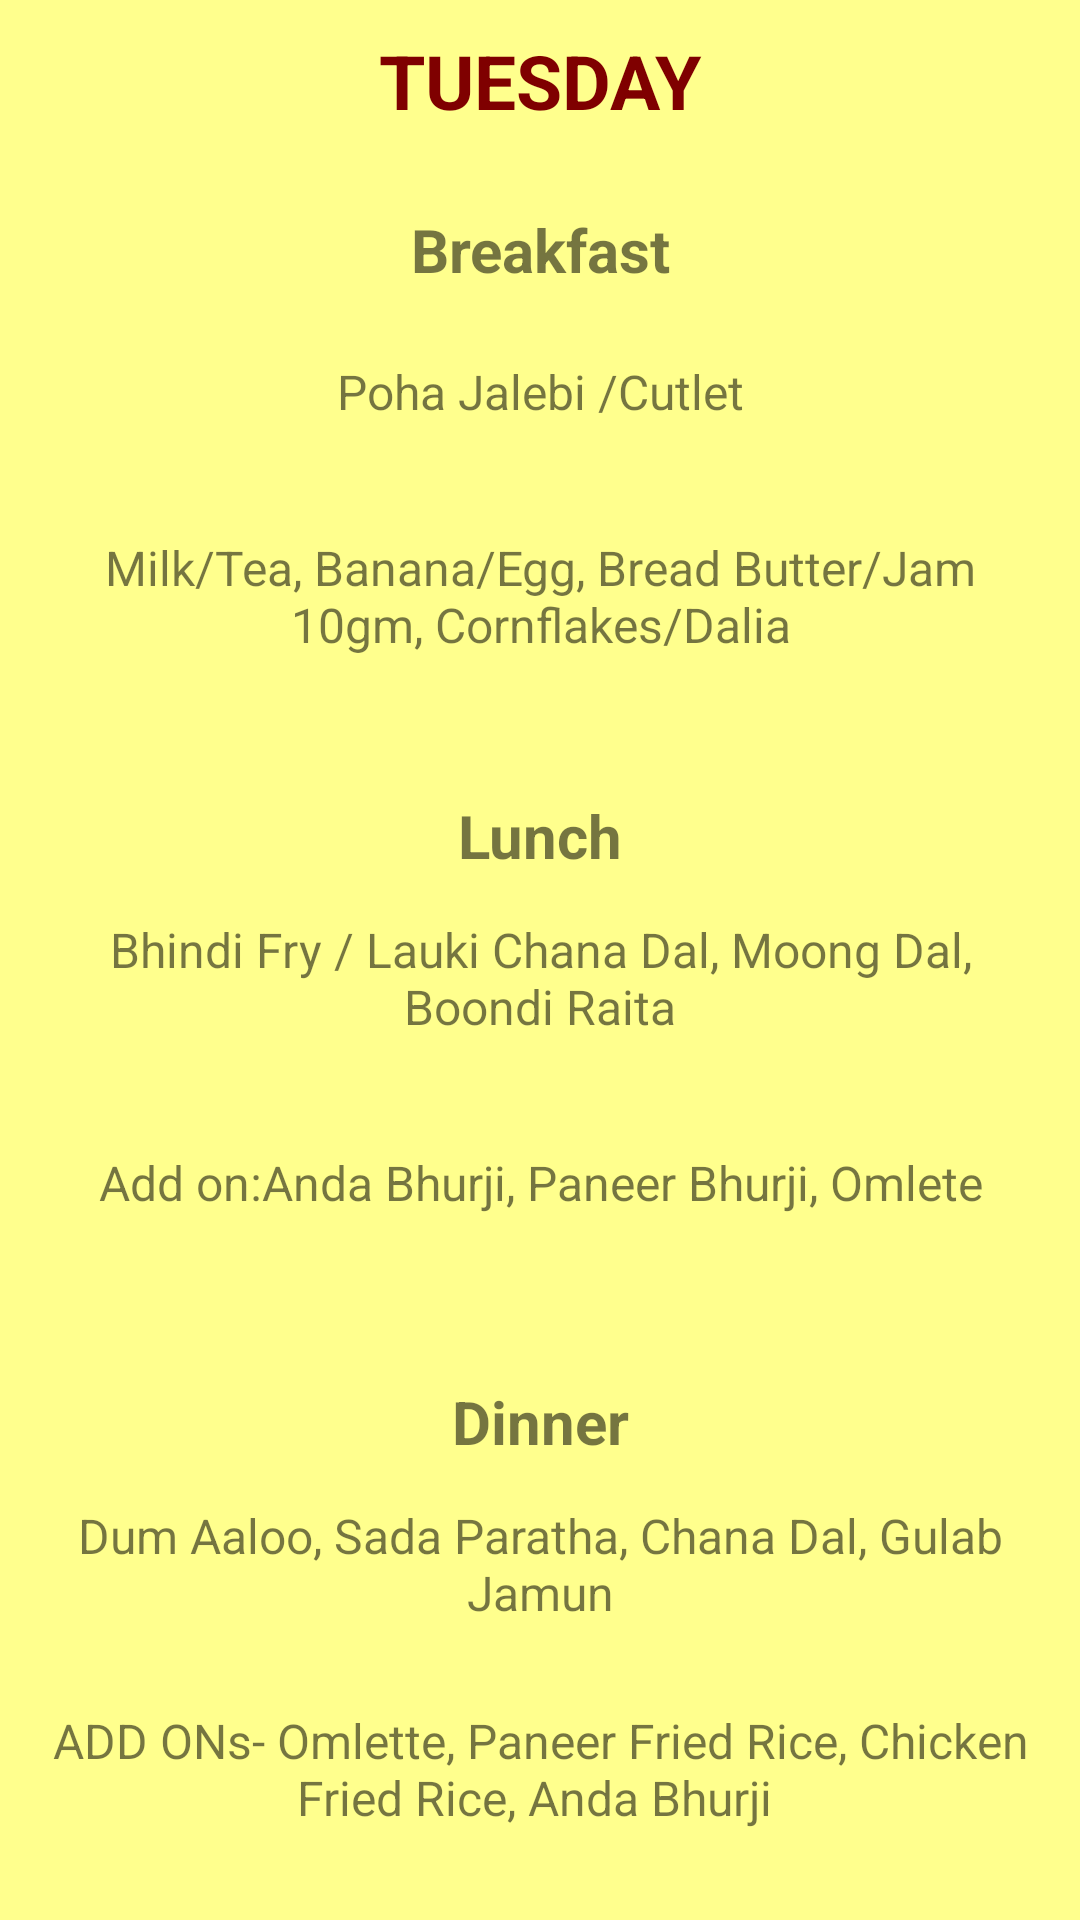

Write the Android layout XML for this screen, with the resource values it uses.
<!-- AndroidManifest.xml: application theme AppTheme -->
<!-- res/layout/tuesday_menu.xml -->
<?xml version="1.0" encoding="utf-8"?>
<LinearLayout xmlns:android="http://schemas.android.com/apk/res/android"
    android:layout_width="match_parent"
    android:layout_height="match_parent"
    android:orientation="vertical"
    android:background="#FFFF8D">

    <TextView
        android:layout_width="match_parent"
        android:layout_height="wrap_content"
        android:layout_margin="10dp"
        android:gravity="center_horizontal"
        android:text="TUESDAY"
        android:textColor="#7f0000"
        android:textSize="25sp"
        android:textStyle="bold" />

    <LinearLayout
        android:layout_width="match_parent"
        android:layout_height="0dp"
        android:layout_weight="1"
        android:orientation="vertical"
        android:padding="16dp">

        <TextView
            android:layout_width="match_parent"
            android:layout_height="wrap_content"
            android:gravity="center_horizontal"
            android:text="Breakfast"
            android:textSize="20sp"
            android:textStyle="bold" />

        <TextView
            android:layout_width="match_parent"
            android:layout_height="0dp"
            android:layout_weight="1"
            android:gravity="center"
            android:text="Poha Jalebi /Cutlet"
            android:textSize="16sp" />

        <TextView
            android:layout_width="match_parent"
            android:layout_height="0dp"
            android:layout_weight="1"
            android:gravity="center"
            android:text="Milk/Tea, Banana/Egg, Bread Butter/Jam 10gm, Cornflakes/Dalia"
            android:textSize="16sp" />

    </LinearLayout>

    <LinearLayout
        android:layout_width="match_parent"
        android:layout_height="0dp"
        android:layout_weight="1"
        android:orientation="vertical"
        android:padding="16dp">

        <TextView
            android:layout_width="match_parent"
            android:layout_height="wrap_content"
            android:gravity="center_horizontal"
            android:text="Lunch"
            android:textSize="20sp"
            android:textStyle="bold" />

        <TextView
            android:layout_width="match_parent"
            android:layout_height="0dp"
            android:layout_weight="1"
            android:gravity="center"
            android:text="Bhindi Fry / Lauki Chana Dal, Moong Dal, Boondi Raita"
            android:textSize="16sp" />

        <TextView
            android:layout_width="match_parent"
            android:layout_height="0dp"
            android:layout_weight="1"
            android:gravity="center"
            android:text="Add on:Anda Bhurji, Paneer Bhurji, Omlete"
            android:textSize="16sp" />
    </LinearLayout>

    <LinearLayout
        android:layout_width="match_parent"
        android:layout_height="0dp"
        android:layout_weight="1"
        android:orientation="vertical"
        android:padding="16dp">


        <TextView
            android:layout_width="match_parent"
            android:layout_height="wrap_content"
            android:gravity="center_horizontal"
            android:text="Dinner"
            android:textSize="20sp"
            android:textStyle="bold" />

        <TextView
            android:layout_width="match_parent"
            android:layout_height="0dp"
            android:layout_weight="1"
            android:gravity="center"
            android:text="Dum Aaloo, Sada Paratha, Chana Dal, Gulab Jamun"
            android:textSize="16sp" />

        <TextView
            android:layout_width="match_parent"
            android:layout_height="0dp"
            android:layout_weight="1"
            android:gravity="center"
            android:text="ADD ONs- Omlette, Paneer Fried Rice,
Chicken Fried Rice, Anda Bhurji
"
            android:textSize="16sp" />


    </LinearLayout>


</LinearLayout>
<!-- resources referenced by this layout -->
<resources>
  <style name="AppTheme" parent="Theme.AppCompat.Light.NoActionBar">
          <item name="android:navigationBarColor">#009688</item>
      </style>
</resources>
